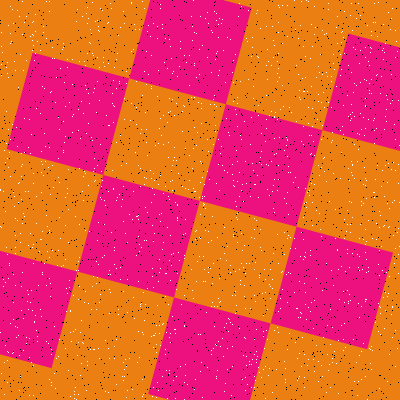

The table this chart was drawn from, first rows:
Type, X, Y
Salt, 178, 252
Salt, 222, 165
Salt, 29, 395
Salt, 313, 359
Salt, 265, 292
Salt, 165, 186
Salt, 220, 346
Salt, 120, 267
Salt, 373, 22
Salt, 70, 396
Salt, 246, 183
Salt, 196, 77
Salt, 85, 230
Salt, 165, 354
Salt, 129, 358
Salt, 220, 258
Salt, 172, 190
Salt, 308, 359
Salt, 215, 125
Salt, 167, 122
Salt, 32, 50
Salt, 0, 226
Salt, 65, 136
Salt, 88, 18
Salt, 308, 1
Salt, 41, 192
Salt, 244, 245
Salt, 285, 382
Salt, 297, 380
Salt, 212, 216
Salt, 217, 51
Salt, 88, 185
Salt, 142, 332
Salt, 33, 244
Salt, 19, 16
Salt, 35, 31
Salt, 237, 126
Salt, 147, 288
Salt, 367, 25
Salt, 116, 142
Salt, 96, 309
Salt, 353, 92
Salt, 235, 313
Salt, 184, 382
Salt, 94, 349
Salt, 88, 93
Salt, 277, 119
Salt, 344, 302
Salt, 28, 147
Salt, 335, 209
Salt, 328, 102
Salt, 287, 140
Salt, 350, 120
Salt, 185, 188
Salt, 86, 133
Salt, 312, 108
Salt, 299, 376
Salt, 58, 356
Salt, 180, 41
Salt, 365, 178
... 3,140 more rows
